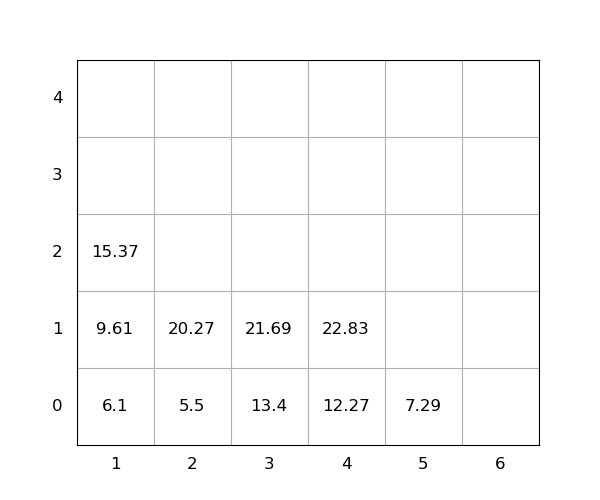

Source data for this figure (header and first rows):
idx, loc_x, loc_y, loc_z, weight, group, score, seq, reloc, size(ft)
1, 2, 0, 0, 5.5, 0, 5.5, 1, 0, 20
2, 2, 0, 1, 20.27, 0, 20.27, 2, 0, 20
3, 3, 0, 0, 13.4, 0, 13.4, 3, 0, 20
4, 1, 0, 0, 6.1, 0, 6.1, 4, 0, 20
5, 4, 0, 0, 12.27, 0, 12.27, 5, 0, 20
6, 4, 0, 1, 22.83, 0, 22.83, 6, 0, 20
7, 3, 0, 1, 21.69, 0, 21.69, 7, 0, 20
8, 1, 0, 1, 9.61, 0, 9.61, 8, 0, 20
9, 1, 0, 2, 15.37, 0, 15.37, 9, 0, 20
10, 5, 0, 0, 7.29, 0, 7.29, 10, 0, 20
